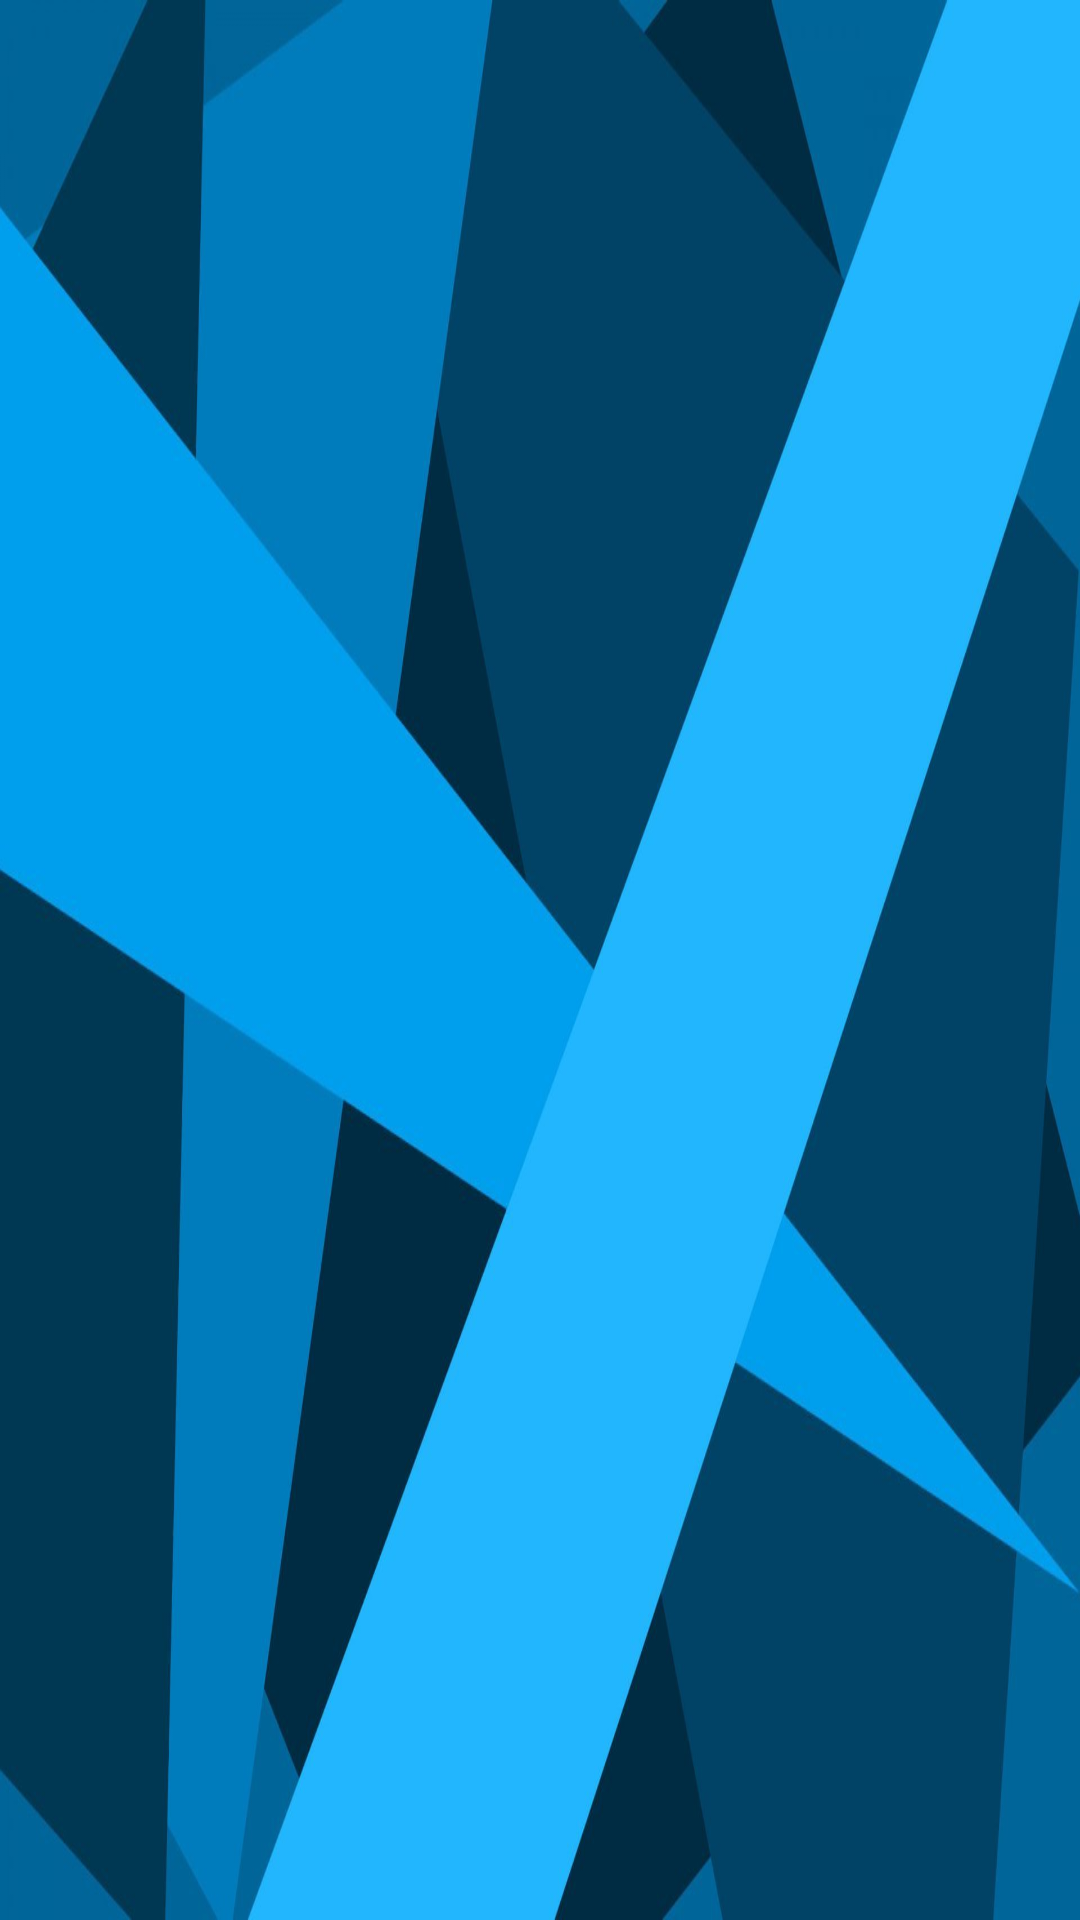

Here is an Android app screen rendered from its layout file. Give the layout XML and the strings, colors and styles it references.
<!-- AndroidManifest.xml: application theme Base.AppTheme -->
<!-- res/layout/nav_header.xml -->
<?xml version="1.0" encoding="utf-8"?>
<LinearLayout xmlns:android="http://schemas.android.com/apk/res/android"
android:orientation="vertical"
android:layout_width="match_parent"
android:layout_height="@dimen/header_height"
android:background="@drawable/headerback"
android:gravity="bottom"
android:padding="@dimen/header_left_padding">


    <ImageView
        android:layout_width="@dimen/perfil_image_size"
        android:layout_height="@dimen/perfil_image_size"
        android:id="@+id/imagend"/>

    <TextView
        android:layout_width="match_parent"
        android:layout_height="wrap_content"
        android:id="@+id/tNombren"
        android:textColor="@color/white"
        android:textStyle="bold"/>

    <TextView
        android:layout_width="match_parent"
        android:layout_height="wrap_content"
        android:textColor="@color/white"
        android:id="@+id/tMailn"/>

</LinearLayout>
<!-- resources referenced by this layout -->
<resources>
  <item name="white" type="color">#ffffff</item>
  <dimen name="header_height">192dp</dimen>
  <dimen name="header_left_padding">16dp</dimen>
  <dimen name="perfil_image_size">64dp</dimen>
  <!-- drawable headerback: jpg bitmap (drawable, 72758 bytes) -->
  <style name="Base.AppTheme" parent="Theme.AppCompat.Light.NoActionBar">
          <item name="colorPrimary">@color/azulterra</item>
          <item name="colorPrimaryDark">@color/colorPrimaryDark</item>
          <item name="colorAccent">@color/azuldosterra</item>
      </style>
  <color name="azulterra">#00a7cf</color>
  <color name="colorPrimaryDark">#303F9F</color>
  <color name="azuldosterra">#13a79d</color>
</resources>
